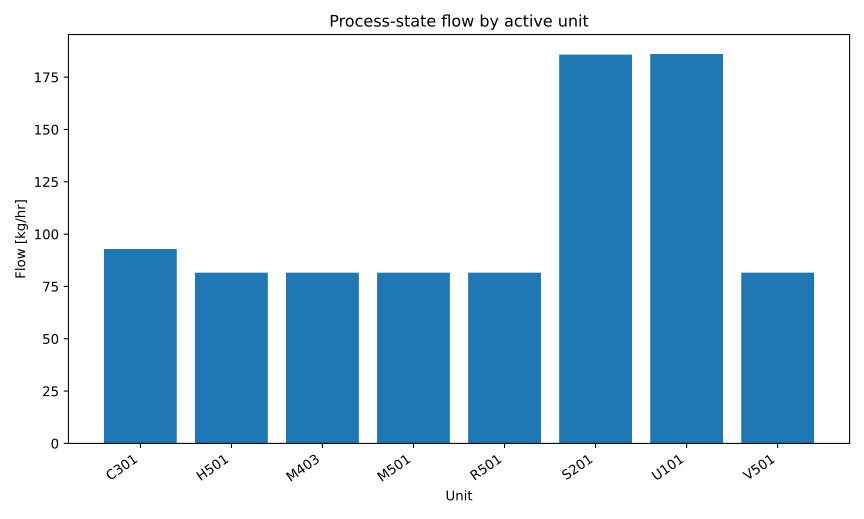

The data file committed next to this chart (first rows):
series_id, label, x, y
flow, Flow, C301, 92.89
flow, Flow, H501, 81.58
flow, Flow, M403, 81.58
flow, Flow, M501, 81.58
flow, Flow, R501, 81.58
flow, Flow, S201, 185.8
flow, Flow, U101, 186
flow, Flow, V501, 81.58
